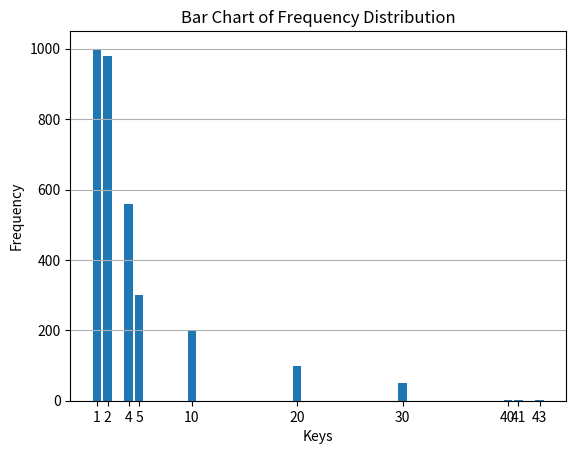

Source code (Python):

import matplotlib.pyplot as plt

# Frequency dictionary
freq = {1: 1000, 2: 980, 4: 560, 5: 300, 10: 200, 20: 100, 30: 50, 40: 3, 41: 1, 43: 1}

# Extracting keys and values
keys = list(freq.keys())
values = list(freq.values())

# Creating the bar chart
plt.bar(keys, values)

# Adding labels and title
plt.xlabel('Keys')
plt.ylabel('Frequency')
plt.title('Bar Chart of Frequency Distribution')

# Show the plot
plt.xticks(keys)  # Ensure all keys are labeled on the X-axis
plt.grid(axis='y')  # Optional: Add grid lines for better readability
plt.show()
